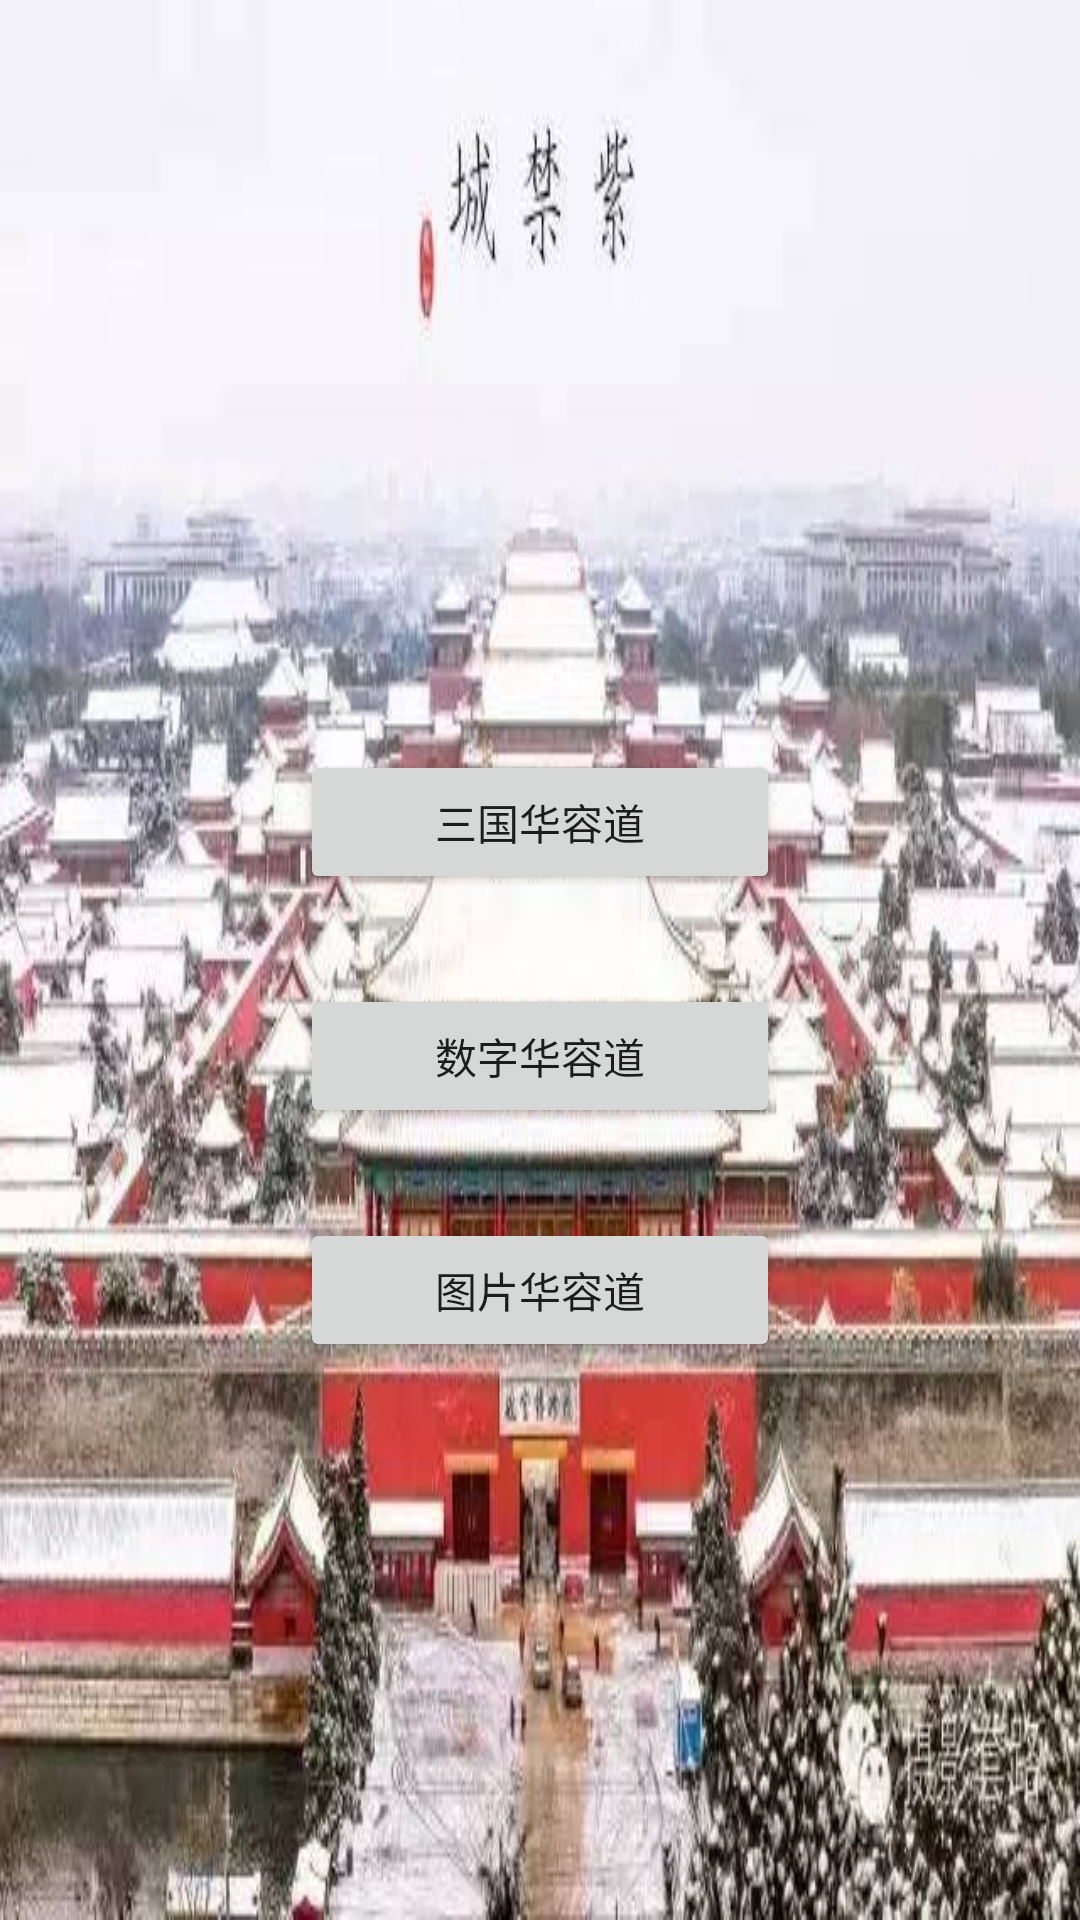

The Android layout XML behind this screen, and the referenced resources:
<!-- AndroidManifest.xml: application theme AppTheme -->
<!-- res/layout/select_sort_hrd.xml -->
<?xml version="1.0" encoding="utf-8"?>
<LinearLayout xmlns:android="http://schemas.android.com/apk/res/android"
    xmlns:app="http://schemas.android.com/apk/res-auto"
    android:orientation="vertical"
    android:layout_width="match_parent"
    android:layout_height="match_parent"
    android:background="@drawable/bgp_select_hrd"
    android:paddingTop="250dp"
    android:paddingStart="100dp"
    android:paddingBottom="100dp"
    android:paddingEnd="100dp">

    <Button
        android:id="@+id/threeKingdom_hrd"
        android:layout_width="match_parent"
        android:layout_height="wrap_content"
        android:text="@string/sort_three_hrd_btn" />

    <Button
        android:id="@+id/number_hrd"
        android:layout_width="match_parent"
        android:layout_height="wrap_content"
        android:layout_marginTop="30dp"
        android:text="@string/sort_number_hrd_btn" />

    <Button
        android:id="@+id/image_hrd"
        android:layout_width="match_parent"
        android:layout_height="wrap_content"
        android:layout_marginTop="30dp"
        android:text="@string/sort_image_hrd_btn" />
</LinearLayout>
<!-- resources referenced by this layout -->
<resources>
  <!-- drawable bgp_select_hrd: jpg bitmap (drawable, 55267 bytes) -->
  <string name="sort_image_hrd_btn">图片华容道</string>
  <string name="sort_number_hrd_btn">数字华容道</string>
  <string name="sort_three_hrd_btn">三国华容道</string>
  <style name="AppTheme" parent="Theme.AppCompat.Light.DarkActionBar">
          
          <item name="colorPrimary">@color/colorPrimary</item>
          <item name="colorPrimaryDark">@color/colorPrimaryDark</item>
          <item name="colorAccent">@color/colorAccent</item>
      </style>
  <color name="colorPrimary">#393a3f</color>
  <color name="colorPrimaryDark">#303135</color>
  <color name="colorAccent">#1aad19</color>
</resources>
